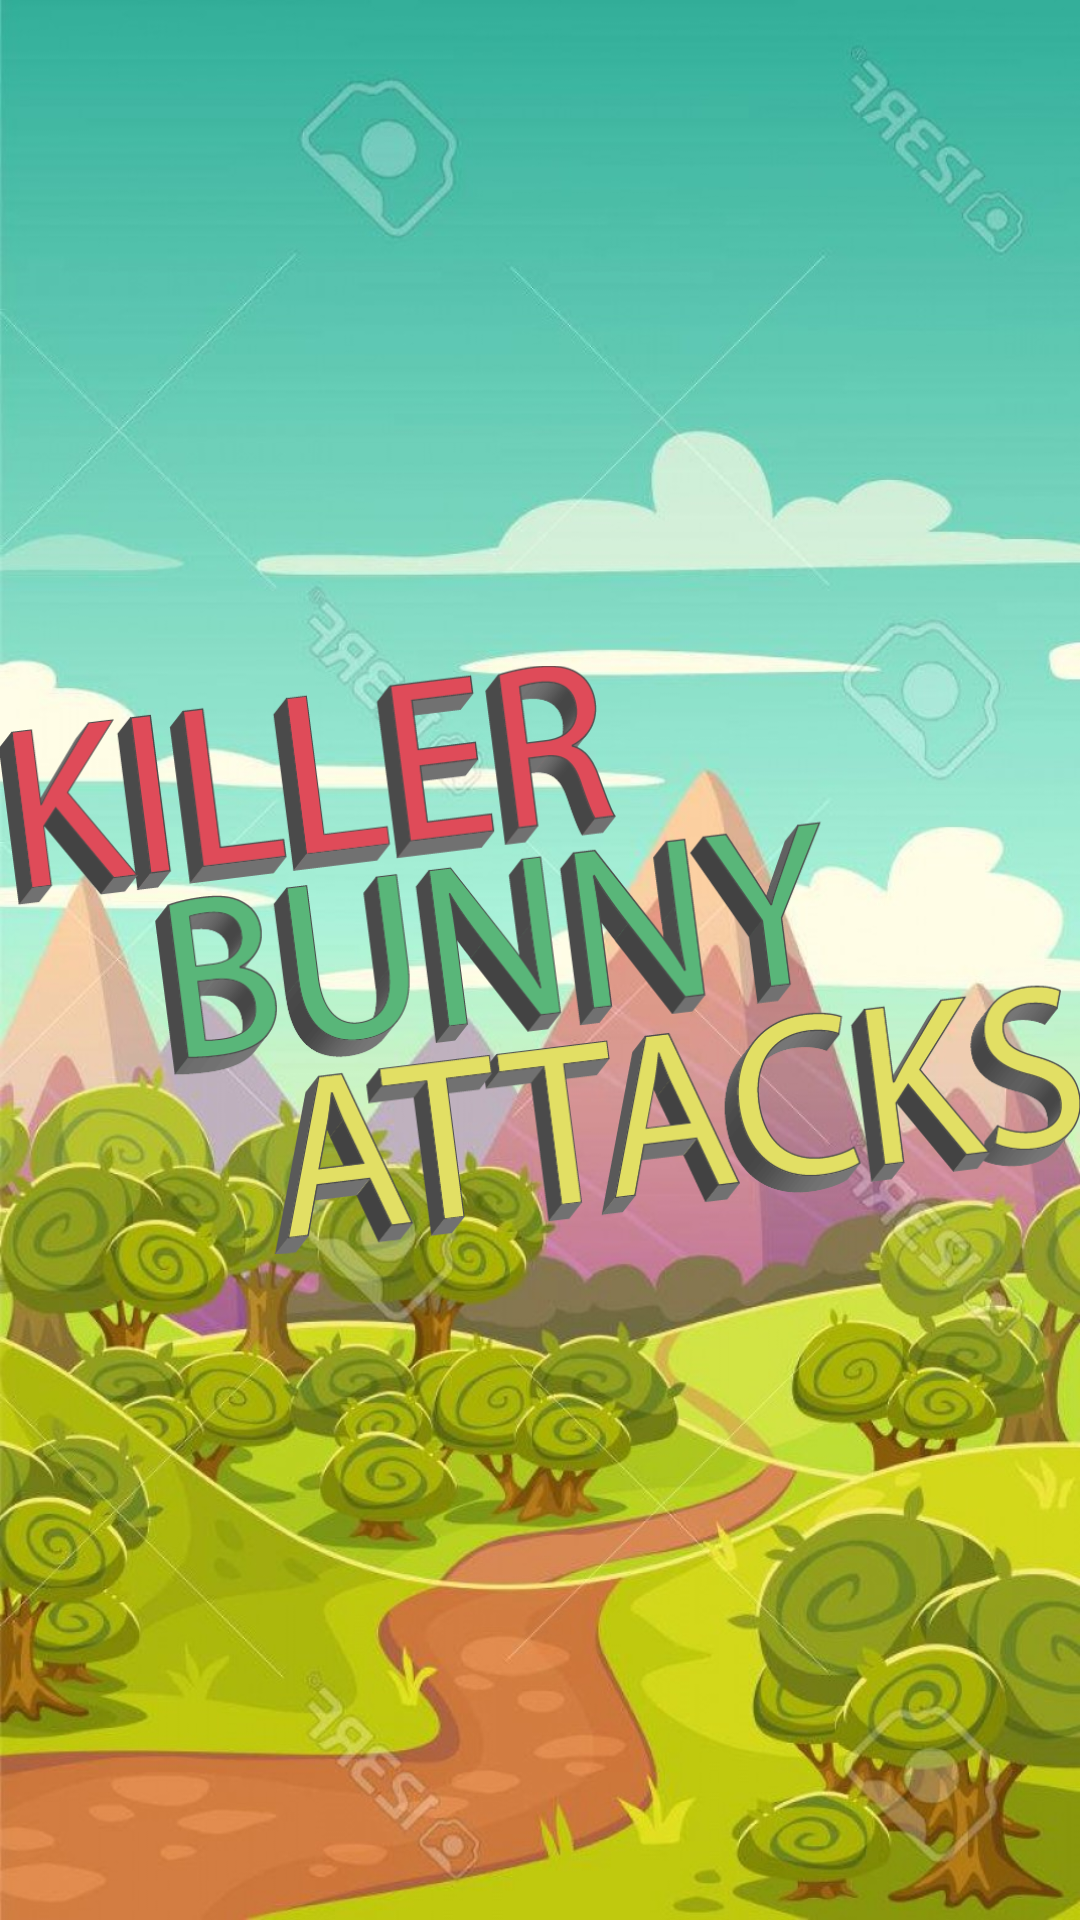

This screen was rendered from an Android layout file. Write that file and the resources it references.
<!-- AndroidManifest.xml: application theme AppTheme -->
<!-- res/layout/activity_splash_screen.xml -->
<RelativeLayout xmlns:android="http://schemas.android.com/apk/res/android"
    xmlns:tools="http://schemas.android.com/tools" android:layout_width="match_parent"
    android:layout_height="match_parent" android:paddingLeft="@dimen/activity_horizontal_margin"
    android:paddingRight="@dimen/activity_horizontal_margin"
    android:paddingTop="@dimen/activity_vertical_margin"
    android:paddingBottom="@dimen/activity_vertical_margin"
    tools:context="com.example.adrin.juegoproyecto.SplashScreen"
    android:background="@drawable/fondo">

    <ImageView
        android:layout_width="match_parent"
        android:layout_height="200dp"
        android:id="@+id/imageView7"
        android:src="@drawable/titulo1_01"
        android:layout_alignParentTop="true"
        android:layout_alignParentStart="true"
        android:layout_alignParentBottom="true" />

</RelativeLayout>
<!-- resources referenced by this layout -->
<resources>
  <!-- drawable fondo: jpg bitmap (drawable, 192827 bytes) -->
  <!-- drawable titulo1_01: png bitmap (drawable, 120356 bytes) -->
  <style name="AppTheme" parent="Base.Theme.AppCompat.Light.DarkActionBar">
          
          <item name="colorPrimary">@color/colorPrimary</item>
          <item name="colorPrimaryDark">@color/colorPrimaryDark</item>
          <item name="colorAccent">@color/colorAccent</item>
      </style>
  <!-- not gathered from this repository: default colours our renderer supplied (Android Studio template values) -->
  <color name="colorPrimary">#FF6200EE</color>
  <color name="colorPrimaryDark">#FF3700B3</color>
  <color name="colorAccent">#FF03DAC5</color>
</resources>
